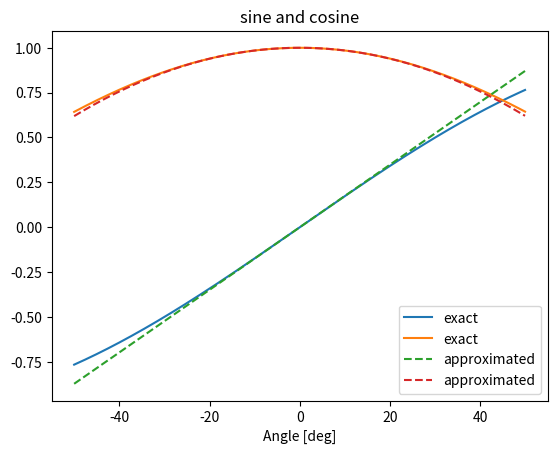

Source code (Python):
""" Solution to Exercise 'Taylor', Chapter 'Python' """

# author:   Thomas Haslwanter
# date:     April-2021

# Import the required packages
import numpy as np
import matplotlib.pyplot as plt
from typing import Tuple


def approximate(angle:np.ndarray) -> Tuple[np.ndarray, np.ndarray]:
    """Function that calculates a second order approximation to sine and cosine
    
    Parameters
    ----------
    angle : angle [deg]
    
    Returns
    -------
    approx_sine :  approximated sine 
    approx_cosine :  approximated cosine 
    
    Examples
    --------
    alpha = 0.1
    sin_ax, cos_ax = approximate(alpha)

    Notes
    -----
    Input can also be a single float
    
    """
    
    sin_approx = angle
    cos_approx = 1 - angle**2/2
    
    return (sin_approx, cos_approx)


if __name__ == '__main__':
    limit = 50          # [deg]
    step_size = 0.1     # [deg]    
    
    # Calculate the data
    theta_deg = np.arange(-limit, limit, step_size)    
    theta = np.deg2rad(theta_deg)
    sin_approx, cos_approx = approximate(theta)
    
    # Plot the data
    plt.plot(theta_deg, np.column_stack((np.sin(theta), np.cos(theta))), label='exact')    
    plt.plot(theta_deg, np.column_stack((sin_approx, cos_approx)), 
             linestyle='dashed', 
             label='approximated')             
    plt.legend()    
    plt.xlabel('Angle [deg]')    
    plt.title('sine and cosine')
    out_file = 'approximations.png'
    plt.savefig(out_file, dpi=200)
    print(f'Resulting image saved to {out_file}')
    
    plt.show()
